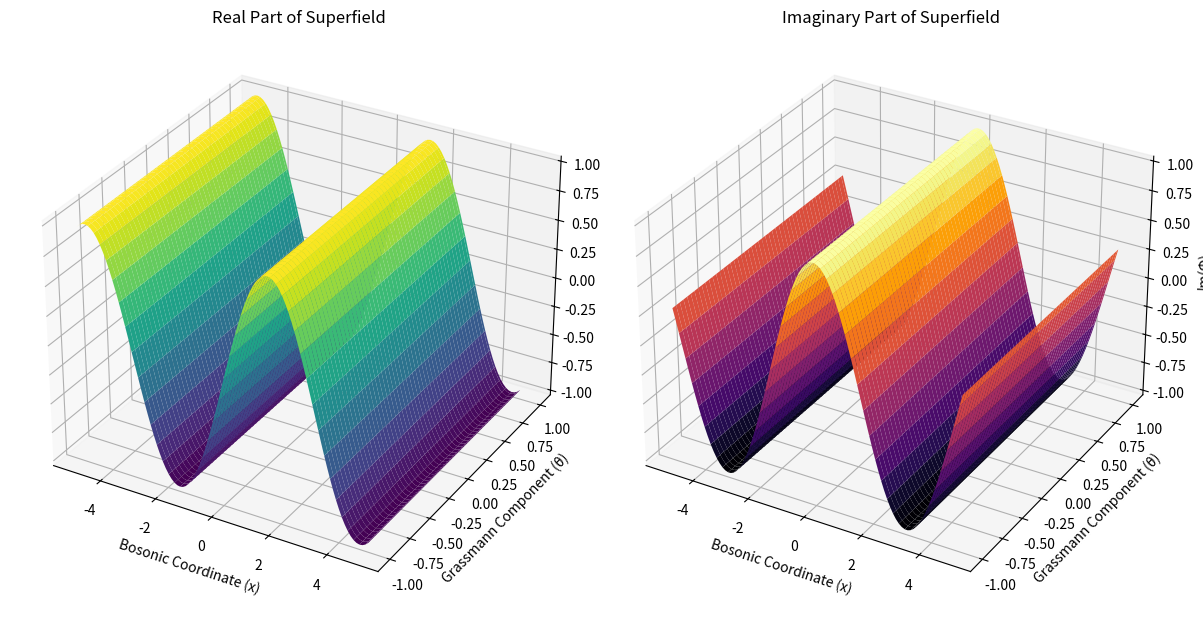

Generate this figure with matplotlib:
import numpy as np
import matplotlib.pyplot as plt
from mpl_toolkits.mplot3d import Axes3D
from matplotlib.animation import FuncAnimation

def update(frame, X, Theta, ax1, ax2, Re_Phi, Im_Phi, Re_surface, Im_surface):
    # Time evolution factor (frame varies the function over time)
    factor = np.sin(frame / 10)  # Example factor for animation effect
    Re_surface._offsets3d = (X, Theta, Re_Phi * factor)
    Im_surface._offsets3d = (X, Theta, Im_Phi * factor)
    return Re_surface, Im_surface

if __name__ == '__main__':
    x = np.linspace(-5, 5, 100)  # Bosonic coordinate
    theta = np.linspace(-1, 1, 100)  # Grassmann coordinate
    X, Theta = np.meshgrid(x, theta)
    # Complex superfield: Re(Φ) = sin(X), Im(Φ) = cos(X)
    Re_Phi = np.sin(X)  # Real part of the superfield
    Im_Phi = np.cos(X)  # Imaginary part of the superfield
    fig = plt.figure(figsize=(12, 7))
    # Real part surface plot
    ax1 = fig.add_subplot(121, projection='3d')
    Re_surface = ax1.plot_surface(X, Theta, Re_Phi, cmap='viridis', edgecolor='none')
    ax1.set_title("Real Part of Superfield")
    ax1.set_xlabel("Bosonic Coordinate (x)")
    ax1.set_ylabel("Grassmann Component (θ)")
    ax1.set_zlabel("Re(Φ)")
    # Imaginary part surface plot
    ax2 = fig.add_subplot(122, projection='3d')
    Im_surface = ax2.plot_surface(X, Theta, Im_Phi, cmap='inferno', edgecolor='none')
    ax2.set_title("Imaginary Part of Superfield")
    ax2.set_xlabel("Bosonic Coordinate (x)")
    ax2.set_ylabel("Grassmann Component (θ)")
    ax2.set_zlabel("Im(Φ)")
    ani = FuncAnimation(fig, update, frames=np.arange(0, 100, 1),
                        fargs=(X, Theta, ax1, ax2, Re_Phi, Im_Phi, Re_surface, Im_surface),
                        interval=100, blit=False)
    plt.tight_layout()
    plt.show()
